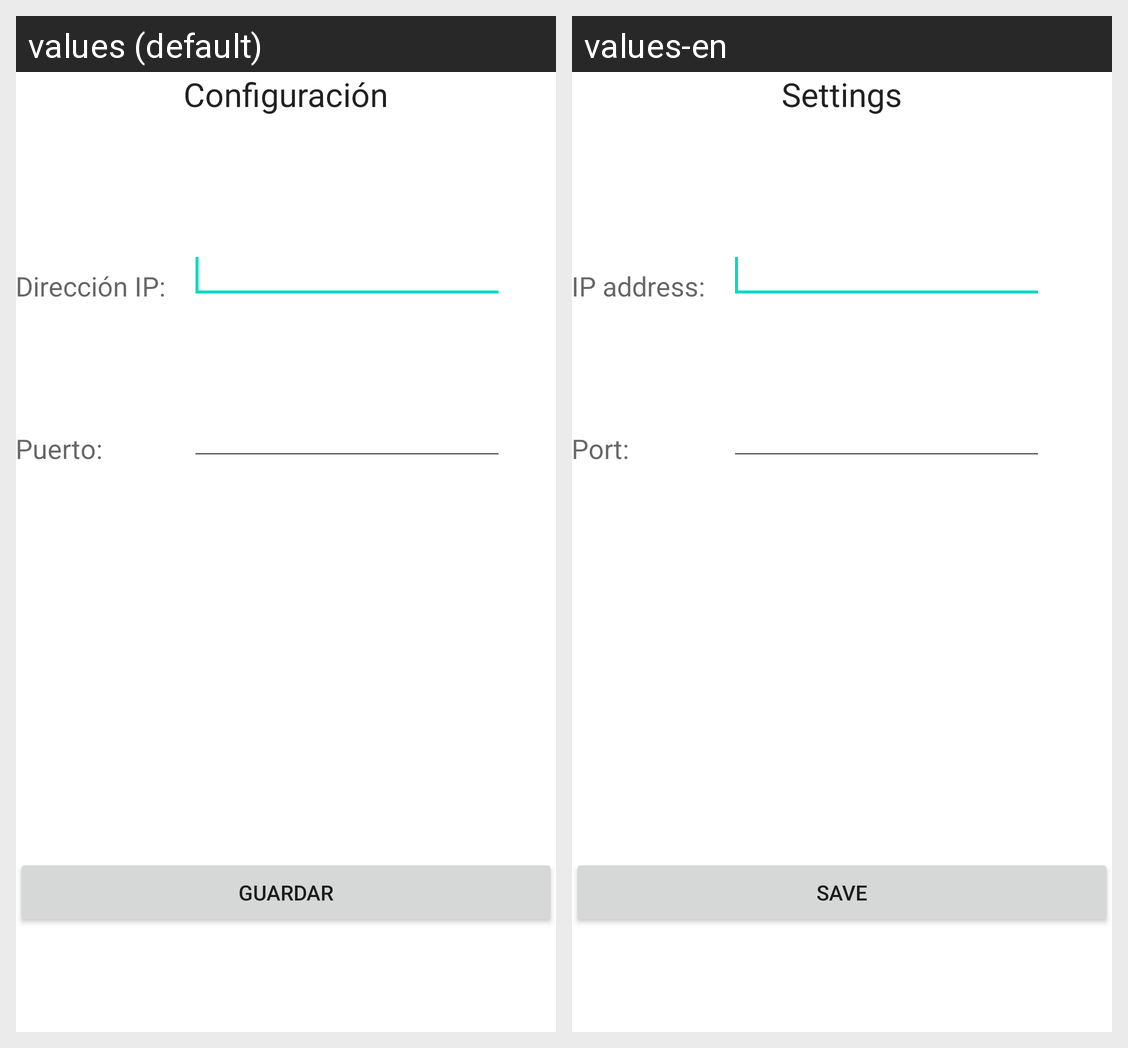

For this localized Android screen grid, give each drawn string resource with its value in every locale shown.
Android screen res/layout/activity_config.xml rendered under 2 locales, left to right: values (default), values-en. Device: Nexus 5 (rendered at 1080×1920; each locale shown at half size, 540×960, under a caption strip naming it); theme AppTheme.
Strings drawn on this screen, with the default value and each locale's value (text and hints the layout hard-codes, and strings that could not be matched under every locale, appear in the picture but are not listed):

configuracion
  values: Configuración
  values-en: Settings

direccion_ip
  values: Dirección IP:
  values-en: IP address:

puerto
  values: Puerto:
  values-en: Port:

guardar
  values: Guardar
  values-en: Save
